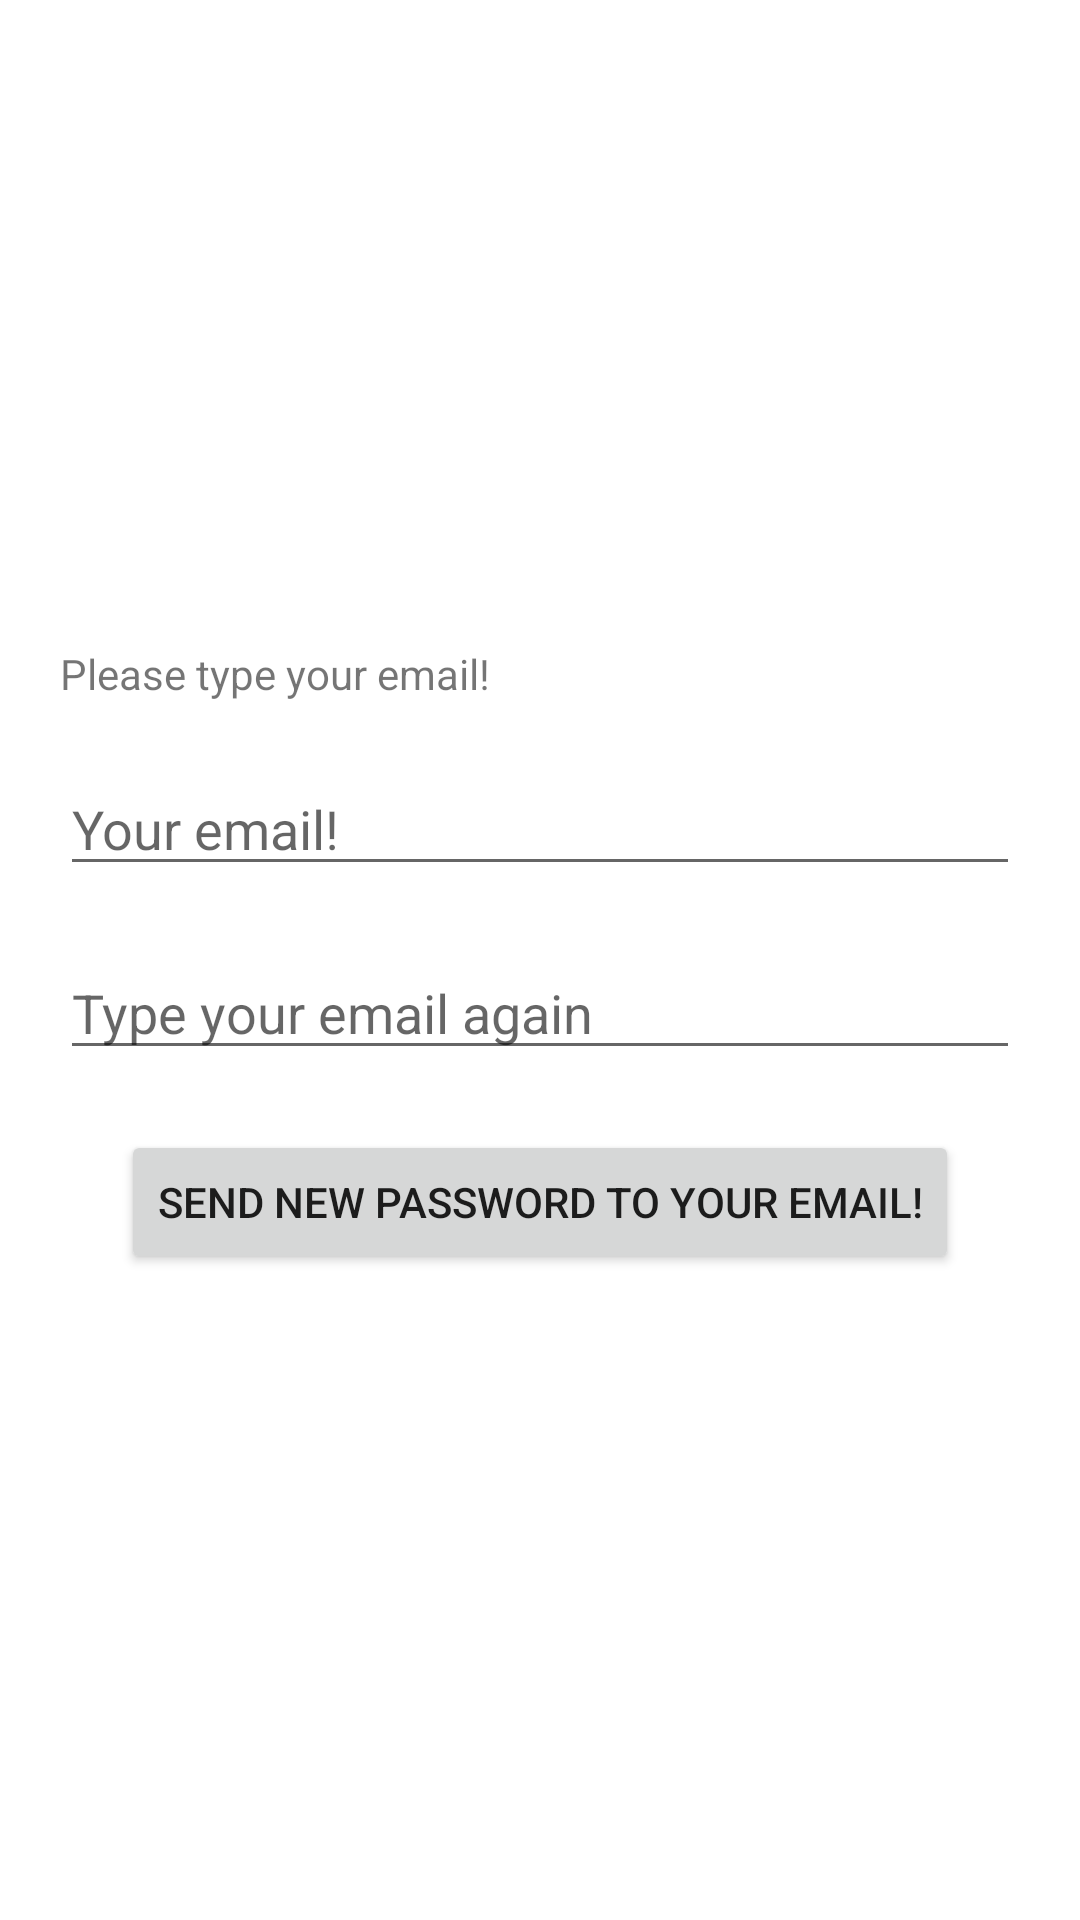

Here is an Android app screen rendered from its layout file. Give the layout XML and the strings, colors and styles it references.
<!-- AndroidManifest.xml: application theme Theme.BestRiceStore -->
<!-- res/layout/fragment_forgot_password.xml -->
<?xml version="1.0" encoding="utf-8"?>
<LinearLayout xmlns:android="http://schemas.android.com/apk/res/android"
    xmlns:tools="http://schemas.android.com/tools"
    android:layout_width="match_parent"
    android:layout_height="match_parent"
    android:orientation="vertical"
    android:gravity="center"

    tools:context=".login.ForgotPasswordFragment">

    
    <TextView
        android:layout_marginStart="20dp"
        android:layout_marginEnd="20dp"
        android:layout_width="match_parent"
        android:layout_height="wrap_content"

        android:text="Please type your email!" />
    <EditText android:id="@+id/edt_email"
        android:layout_marginStart="20dp"
        android:layout_marginEnd="20dp"
        android:layout_width="match_parent"
        android:layout_height="wrap_content"
        android:layout_marginTop="20dp"
        android:inputType="textEmailAddress"
        android:hint="Your email!"/>

    <EditText   android:id="@+id/edt_email_confirm"
        android:layout_marginStart="20dp"
        android:layout_marginEnd="20dp"
        android:layout_width="match_parent"
        android:layout_height="wrap_content"
        android:layout_marginTop="20dp"
        android:inputType="textEmailAddress"
        android:hint="Type your email again"/>
    <Button android:id="@+id/btn_sent_new_password"
        android:layout_width="wrap_content"
        android:layout_height="wrap_content"
        android:text="Send new password to your email!"
        android:layout_marginTop="20dp"/>



</LinearLayout>
<!-- resources referenced by this layout -->
<resources>
  <style name="Theme.BestRiceStore" parent="Theme.MaterialComponents.DayNight.DarkActionBar">
          
          <item name="colorPrimary">@color/purple_500</item>
          <item name="colorPrimaryVariant">@color/purple_700</item>
          <item name="colorOnPrimary">@color/white</item>
          
          <item name="colorSecondary">@color/teal_200</item>
          <item name="colorSecondaryVariant">@color/teal_700</item>
          <item name="colorOnSecondary">@color/black</item>
          
          <item name="android:statusBarColor">?attr/colorPrimaryVariant</item>
          
      </style>
  <color name="purple_500">#FF6200EE</color>
  <color name="purple_700">#FF3700B3</color>
  <color name="white">#FFFFFF</color>
  <color name="teal_200">#FF03DAC5</color>
  <color name="teal_700">#FF018786</color>
  <color name="black">#FF000000</color>
</resources>
